Labelled photos from "dataset", an image-classification folder in anujcodes1/FractureAI. The possible labels are: fractured, not fractured.

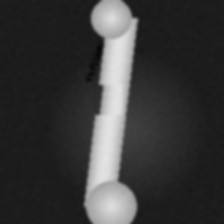
Label: fractured

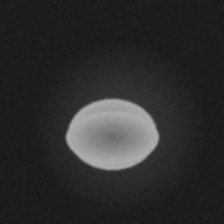
Label: not fractured

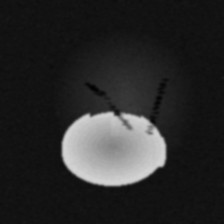
Label: fractured

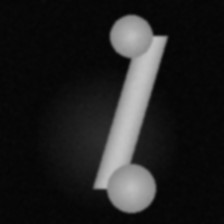
Label: not fractured

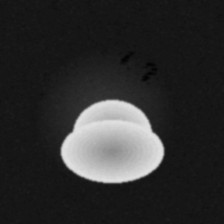
Label: fractured

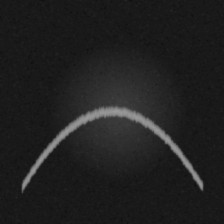
Label: not fractured
